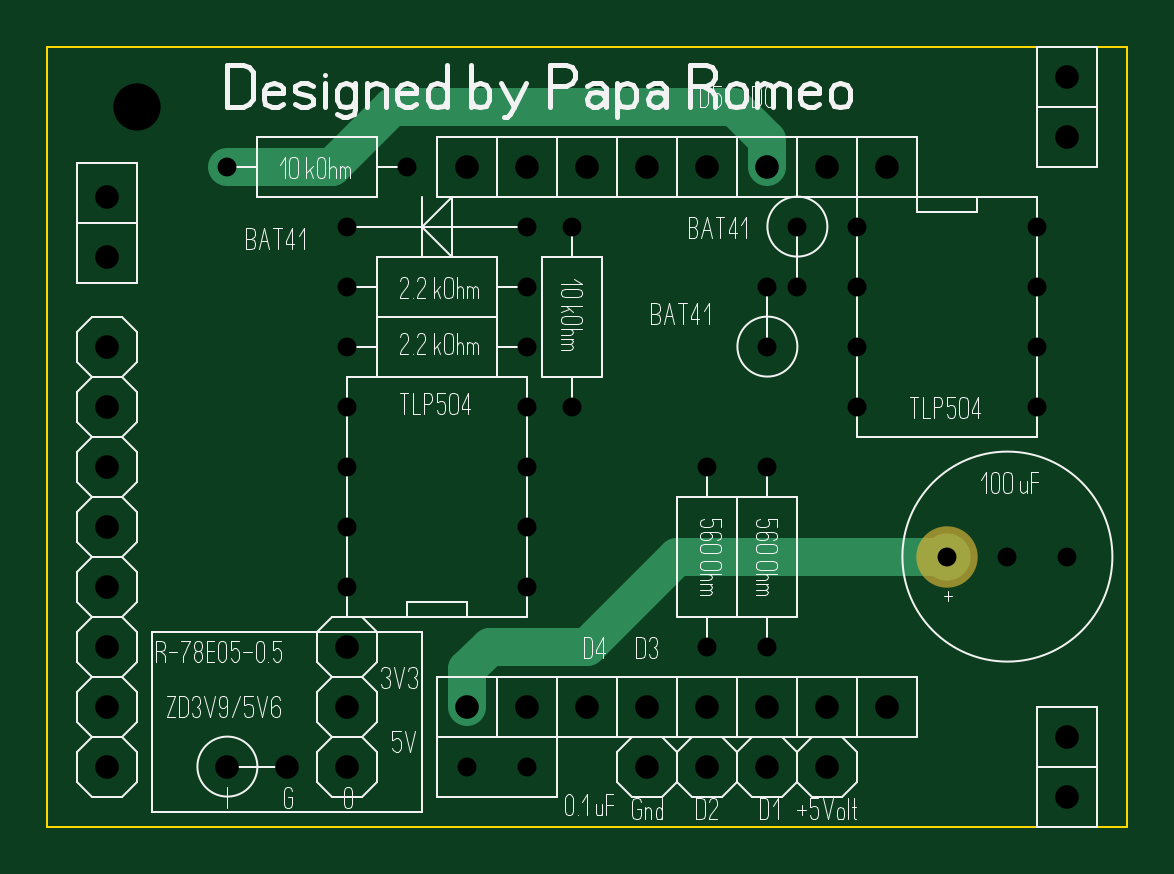
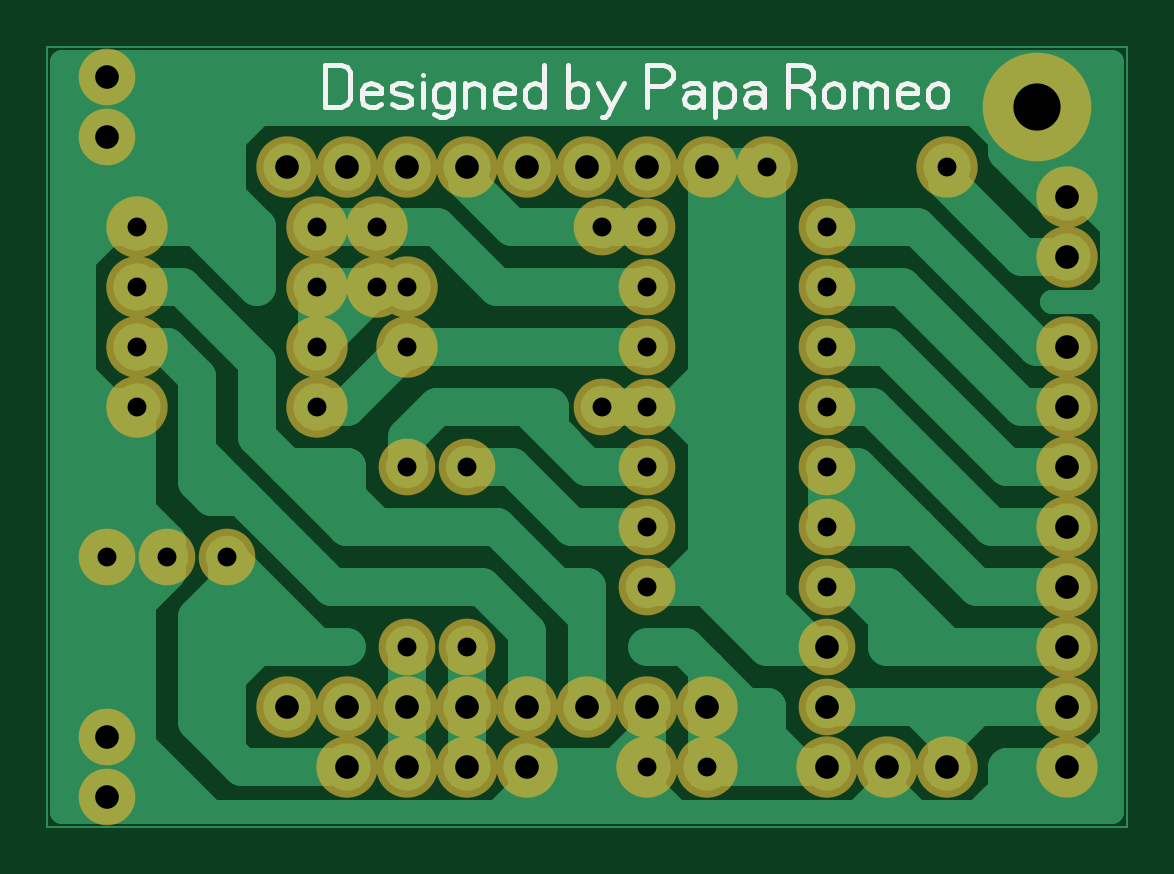
Circuit board: 8 layer files. Board 45.7 x 33.0 mm.
- drill: Wemos D1_V2.drl (1290 bytes)
- bottom_copper: Wemos D1_V2_copper_bottom.gbr (12052 bytes)
- top_copper: Wemos D1_V2_copper_top.gbr (368 bytes)
- outline: Wemos D1_V2_outline.gbr (176 bytes)
- bottom_silk: Wemos D1_V2_silkscreen_bottom.gbr (4430 bytes)
- top_silk: Wemos D1_V2_silkscreen_top.gbr (33981 bytes)
- bottom_mask: Wemos D1_V2_soldermask_bottom.gbr (2675 bytes)
- top_mask: Wemos D1_V2_soldermask_top.gbr (112 bytes)

=== drill: Wemos D1_V2.drl ===
; Drill file
; Format: 2.4 (00.0000)
M48
INCH
T01C0.0315
T02C0.0394
T03C0.0787
%
G05
G90
T01
X016500Y021500
X017500Y021500
X017500Y024500
X017500Y025500
X017500Y026500
X017500Y027500
X018250Y027500
X017500Y028500
X017500Y029500
X017500Y030500
X018250Y030500
X015500Y031500
X014500Y030500
X014500Y029500
X014500Y028500
X014500Y027500
X014500Y026500
X014500Y025500
X014500Y024500
X020500Y023500
X021500Y023500
X021500Y026500
X020500Y026500
X021500Y028500
X021500Y029500
X022000Y029500
X023000Y029500
X023000Y030500
X022000Y030500
X023000Y028500
X023000Y027500
X024500Y025000
X025500Y025000
X026500Y025000
X026000Y027500
X026000Y028500
X026000Y029500
X026000Y030500
X012500Y031500
T02
X010500Y021500
X010500Y022500
X010500Y023500
X010500Y024500
X010500Y025500
X010500Y026500
X010500Y027500
X010500Y028500
X010500Y030000
X010500Y031000
X016500Y031500
X017500Y031500
X018500Y031500
X019500Y031500
X020500Y031500
X021500Y031500
X022500Y031500
X023500Y031500
X026500Y032000
X026500Y033000
X023500Y022500
X022500Y022500
X021500Y022500
X020500Y022500
X019500Y022500
X018500Y022500
X017500Y022500
X016500Y022500
X014500Y022500
X014500Y021500
X013500Y021500
X012500Y021500
X014500Y023500
X019500Y021500
X020500Y021500
X021500Y021500
X022500Y021500
X026500Y021000
X026500Y022000
T03
X011000Y032500
M30

=== bottom_copper: Wemos D1_V2_copper_bottom.gbr (12052 bytes, source omitted) ===
=== top_copper: Wemos D1_V2_copper_top.gbr ===
%FSLAX34Y34*%
%MOMM*%
%LNCOPPER_TOP*%
G71*
G01*
%ADD10C, 1.60*%
%ADD11C, 2.00*%
%LPD*%
G54D10*
X622300Y635000D02*
X508000Y635000D01*
X469900Y596900D01*
X428625Y596900D01*
X419100Y587375D01*
X419100Y571500D01*
G54D10*
X546100Y800100D02*
X546100Y811212D01*
X531812Y825500D01*
X387350Y825500D01*
X361950Y800100D01*
X317500Y800100D01*
X622300Y635000D02*
G54D11*
D03*
M02*

=== outline: Wemos D1_V2_outline.gbr ===
%FSLAX34Y34*%
%MOMM*%
%LNOUTLINE*%
G71*
G01*
%ADD10C, 0.10*%
%LPD*%
G54D10*
X241300Y850900D02*
X698500Y850900D01*
X698500Y520700D01*
X241300Y520700D01*
X241300Y850900D01*
M02*

=== bottom_silk: Wemos D1_V2_silkscreen_bottom.gbr ===
%FSLAX34Y34*%
%MOMM*%
%LNSILK_BOTTOM_*%
G71*
G01*
%ADD10C, 0.22*%
%LPD*%
G54D10*
X581025Y825500D02*
X581025Y843278D01*
X574358Y843278D01*
X571692Y842167D01*
X570358Y839944D01*
X570358Y828833D01*
X571692Y826611D01*
X574358Y825500D01*
X581025Y825500D01*
G54D10*
X557469Y826611D02*
X559602Y825500D01*
X562269Y825500D01*
X564936Y826611D01*
X565469Y828833D01*
X565469Y832611D01*
X564136Y834833D01*
X561469Y835500D01*
X558802Y834833D01*
X557469Y833278D01*
X557469Y831056D01*
X565469Y831056D01*
G54D10*
X552580Y826611D02*
X549913Y825500D01*
X547247Y825500D01*
X544580Y826611D01*
X544580Y828833D01*
X545913Y829944D01*
X551247Y831056D01*
X552580Y832167D01*
X552580Y834389D01*
X549913Y835500D01*
X547247Y835500D01*
X544580Y834389D01*
G54D10*
X539691Y825500D02*
X539691Y835500D01*
G54D10*
X539691Y838833D02*
X539691Y838833D01*
G54D10*
X534802Y822167D02*
X532135Y821056D01*
X530269Y821056D01*
X527602Y822167D01*
X526802Y824389D01*
X526802Y835500D01*
G54D10*
X526802Y832611D02*
X528135Y834833D01*
X530802Y835500D01*
X533469Y834833D01*
X534802Y832611D01*
X534802Y828167D01*
X533469Y825944D01*
X530802Y825500D01*
X528135Y825944D01*
X526802Y828167D01*
G54D10*
X521913Y825500D02*
X521913Y835500D01*
G54D10*
X521913Y833278D02*
X520580Y834833D01*
X517913Y835500D01*
X515246Y834833D01*
X513913Y833278D01*
X513913Y825500D01*
G54D10*
X501024Y826611D02*
X503157Y825500D01*
X505824Y825500D01*
X508491Y826611D01*
X509024Y828833D01*
X509024Y832611D01*
X507691Y834833D01*
X505024Y835500D01*
X502357Y834833D01*
X501024Y833278D01*
X501024Y831056D01*
X509024Y831056D01*
G54D10*
X488135Y825500D02*
X488135Y843278D01*
G54D10*
X488135Y832611D02*
X489468Y834833D01*
X492135Y835500D01*
X494802Y834833D01*
X496135Y832611D01*
X496135Y828167D01*
X494802Y825944D01*
X492135Y825500D01*
X489468Y825944D01*
X488135Y828167D01*
G54D10*
X478090Y825500D02*
X478090Y843278D01*
G54D10*
X478090Y832611D02*
X476757Y834833D01*
X474090Y835500D01*
X471423Y834833D01*
X470090Y832611D01*
X470090Y828167D01*
X471423Y825944D01*
X474090Y825500D01*
X476757Y825944D01*
X478090Y828167D01*
G54D10*
X465201Y835500D02*
X459868Y825500D01*
X454534Y835500D01*
G54D10*
X459868Y825500D02*
X461201Y822167D01*
X462534Y821056D01*
X463868Y821056D01*
G54D10*
X444489Y825500D02*
X444489Y843278D01*
X437822Y843278D01*
X435156Y842167D01*
X433822Y839944D01*
X433822Y837722D01*
X435156Y835500D01*
X437822Y834389D01*
X444489Y834389D01*
G54D10*
X428933Y834389D02*
X426266Y835500D01*
X423066Y835500D01*
X420933Y833278D01*
X420933Y825500D01*
G54D10*
X420933Y828833D02*
X422266Y831056D01*
X424933Y831500D01*
X427600Y831056D01*
X428933Y828833D01*
X428400Y826611D01*
X426266Y825500D01*
X424933Y825500D01*
X424400Y825500D01*
X422266Y826611D01*
X420933Y828833D01*
G54D10*
X416044Y835500D02*
X416044Y821056D01*
G54D10*
X416044Y828833D02*
X414711Y825944D01*
X412044Y825500D01*
X409377Y825944D01*
X408044Y828167D01*
X408044Y832611D01*
X409377Y834833D01*
X412044Y835500D01*
X414711Y834833D01*
X416044Y832167D01*
G54D10*
X403155Y834389D02*
X400488Y835500D01*
X397288Y835500D01*
X395155Y833278D01*
X395155Y825500D01*
G54D10*
X395155Y828833D02*
X396488Y831056D01*
X399155Y831500D01*
X401822Y831056D01*
X403155Y828833D01*
X402622Y826611D01*
X400488Y825500D01*
X399155Y825500D01*
X398622Y825500D01*
X396488Y826611D01*
X395155Y828833D01*
G54D10*
X379777Y834389D02*
X375777Y832167D01*
X374443Y829944D01*
X374443Y825500D01*
G54D10*
X385110Y825500D02*
X385110Y843278D01*
X378443Y843278D01*
X375777Y842167D01*
X374443Y839944D01*
X374443Y837722D01*
X375777Y835500D01*
X378443Y834389D01*
X385110Y834389D01*
G54D10*
X361554Y828167D02*
X361554Y832611D01*
X362887Y834833D01*
X365554Y835500D01*
X368221Y834833D01*
X369554Y832611D01*
X369554Y828167D01*
X368221Y825944D01*
X365554Y825500D01*
X362887Y825944D01*
X361554Y828167D01*
G54D10*
X356665Y825500D02*
X356665Y835500D01*
G54D10*
X356665Y833722D02*
X353998Y835500D01*
X351332Y834833D01*
X349998Y833278D01*
X349998Y825500D01*
G54D10*
X349998Y833722D02*
X347332Y835500D01*
X344665Y834833D01*
X343332Y833278D01*
X343332Y825500D01*
G54D10*
X330443Y826611D02*
X332576Y825500D01*
X335243Y825500D01*
X337910Y826611D01*
X338443Y828833D01*
X338443Y832611D01*
X337110Y834833D01*
X334443Y835500D01*
X331776Y834833D01*
X330443Y833278D01*
X330443Y831056D01*
X338443Y831056D01*
G54D10*
X317554Y828167D02*
X317554Y832611D01*
X318887Y834833D01*
X321554Y835500D01*
X324221Y834833D01*
X325554Y832611D01*
X325554Y828167D01*
X324221Y825944D01*
X321554Y825500D01*
X318887Y825944D01*
X317554Y828167D01*
M02*

=== top_silk: Wemos D1_V2_silkscreen_top.gbr (33981 bytes, source omitted) ===
=== bottom_mask: Wemos D1_V2_soldermask_bottom.gbr ===
%FSLAX34Y34*%
%MOMM*%
%LNSOLDERMASK_BOTTOM*%
G71*
G01*
%ADD10C, 4.60*%
%ADD11C, 2.60*%
%ADD12C, 2.60*%
%ADD13C, 2.40*%
%ADD14C, 2.40*%
%LPD*%
X279400Y825500D02*
G54D10*
D03*
X520700Y800100D02*
G54D11*
D03*
X546100Y800100D02*
G54D11*
D03*
X419100Y571500D02*
G54D11*
D03*
X469900Y571500D02*
G54D11*
D03*
X495300Y571500D02*
G54D11*
D03*
X520700Y571500D02*
G54D11*
D03*
X546100Y571500D02*
G54D11*
D03*
X266700Y673100D02*
G54D11*
D03*
X266700Y698500D02*
G54D11*
D03*
X266700Y723900D02*
G54D11*
D03*
X266700Y762000D02*
G54D11*
D03*
X266700Y647700D02*
G54D11*
D03*
X266700Y622300D02*
G54D11*
D03*
X266700Y596900D02*
G54D11*
D03*
X266700Y787400D02*
G54D11*
D03*
X368300Y546100D02*
G54D11*
D03*
X342900Y546100D02*
G54D11*
D03*
X317500Y546100D02*
G54D11*
D03*
X660400Y749300D02*
G54D12*
D03*
X660400Y774700D02*
G54D12*
D03*
X266700Y571500D02*
G54D11*
D03*
X584200Y774700D02*
G54D12*
D03*
X584200Y749300D02*
G54D12*
D03*
X584200Y723900D02*
G54D12*
D03*
X660400Y723900D02*
G54D12*
D03*
X266700Y546100D02*
G54D11*
D03*
X584200Y698500D02*
G54D12*
D03*
X571500Y800100D02*
G54D11*
D03*
X596900Y800100D02*
G54D11*
D03*
X495300Y800100D02*
G54D11*
D03*
X469900Y800100D02*
G54D11*
D03*
X444500Y800100D02*
G54D11*
D03*
X419100Y800100D02*
G54D11*
D03*
X673100Y838200D02*
G54D13*
D03*
X673100Y533400D02*
G54D13*
D03*
X571500Y571500D02*
G54D11*
D03*
X596900Y571500D02*
G54D11*
D03*
X673100Y812800D02*
G54D13*
D03*
X673100Y558800D02*
G54D13*
D03*
X368300Y596900D02*
G54D13*
D03*
X368300Y571500D02*
G54D13*
D03*
X444500Y571500D02*
G54D11*
D03*
X495300Y546100D02*
G54D11*
D03*
X546100Y546100D02*
G54D11*
D03*
X520700Y546100D02*
G54D11*
D03*
X419100Y546100D02*
G54D12*
D03*
X660400Y698500D02*
G54D12*
D03*
X558800Y774700D02*
G54D12*
D03*
X558800Y749300D02*
G54D12*
D03*
X546100Y723900D02*
G54D12*
D03*
X520700Y596900D02*
G54D14*
D03*
X546100Y596900D02*
G54D14*
D03*
X546100Y673100D02*
G54D14*
D03*
X368300Y774700D02*
G54D14*
D03*
X444500Y774700D02*
G54D14*
D03*
X444500Y749300D02*
G54D14*
D03*
X444500Y723900D02*
G54D14*
D03*
X368300Y749300D02*
G54D14*
D03*
X368300Y723900D02*
G54D14*
D03*
X368300Y698500D02*
G54D14*
D03*
X368300Y673100D02*
G54D14*
D03*
X368300Y647700D02*
G54D14*
D03*
X368300Y622300D02*
G54D14*
D03*
X444500Y698500D02*
G54D14*
D03*
X444500Y673100D02*
G54D14*
D03*
X444500Y647700D02*
G54D14*
D03*
X444500Y622300D02*
G54D14*
D03*
X546100Y749300D02*
G54D12*
D03*
X463550Y698500D02*
G54D14*
D03*
X463550Y774700D02*
G54D14*
D03*
X622300Y635000D02*
G54D14*
D03*
X647700Y635000D02*
G54D14*
D03*
X520700Y673100D02*
G54D14*
D03*
X444500Y546100D02*
G54D12*
D03*
X571500Y546100D02*
G54D11*
D03*
X673100Y635000D02*
G54D14*
D03*
X317500Y800100D02*
G54D12*
D03*
X393700Y800100D02*
G54D12*
D03*
M02*

=== top_mask: Wemos D1_V2_soldermask_top.gbr ===
%FSLAX34Y34*%
%MOMM*%
%LNSOLDERMASK_TOP*%
G71*
G01*
%ADD10C, 2.60*%
%LPD*%
X622300Y635000D02*
G54D10*
D03*
M02*

